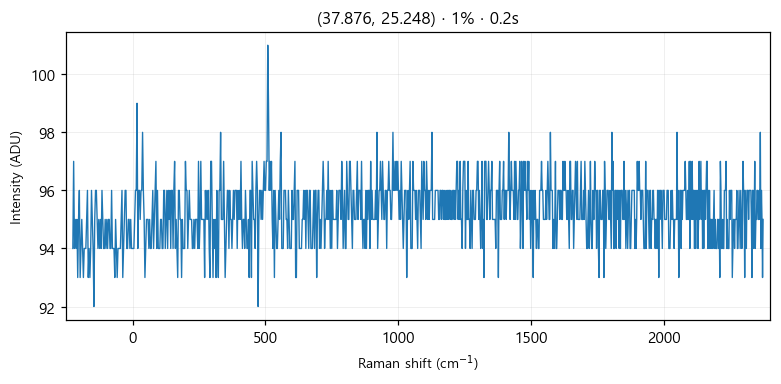

The table this chart was drawn from, first rows:
# laser_power_pct, 1
# exposure_time, 0.2
# laser_nm, 532
# mode, single
pixel_index, raman_shift_cm-1, wavelength_nm, intensity
0, -224.8, 525.7, 94.0
1, -221.8, 525.8, 97.0
2, -218.7, 525.9, 94.0
3, -215.6, 526, 95.0
4, -212.6, 526.1, 94.0
5, -209.5, 526.2, 95.0
6, -206.5, 526.2, 93.0
7, -203.4, 526.3, 95.0
8, -200.3, 526.4, 96.0
9, -197.3, 526.5, 93.0
10, -194.2, 526.6, 94.0
11, -191.2, 526.7, 95.0
12, -188.1, 526.7, 94.0
13, -185.1, 526.8, 93.0
14, -182, 526.9, 94.0
15, -179, 527, 94.0
16, -175.9, 527.1, 94.0
17, -172.9, 527.2, 95.0
18, -169.8, 527.3, 96.0
19, -166.8, 527.3, 93.0
20, -163.7, 527.4, 94.0
21, -160.7, 527.5, 93.0
22, -157.6, 527.6, 94.0
23, -154.6, 527.7, 96.0
24, -151.6, 527.8, 95.0
25, -148.5, 527.9, 94.0
26, -145.5, 527.9, 92.0
27, -142.4, 528, 95.0
28, -139.4, 528.1, 96.0
29, -136.4, 528.2, 96.0
30, -133.3, 528.3, 95.0
31, -130.3, 528.4, 94.0
32, -127.3, 528.4, 95.0
33, -124.3, 528.5, 94.0
34, -121.2, 528.6, 95.0
35, -118.2, 528.7, 94.0
36, -115.2, 528.8, 96.0
37, -112.2, 528.9, 95.0
38, -109.1, 529, 94.0
39, -106.1, 529, 94.0
40, -103.1, 529.1, 95.0
41, -100.1, 529.2, 94.0
42, -97.05, 529.3, 95.0
43, -94.03, 529.4, 94.0
44, -91.01, 529.5, 95.0
45, -88, 529.5, 95.0
46, -84.98, 529.6, 94.0
47, -81.97, 529.7, 94.0
48, -78.96, 529.8, 96.0
49, -75.95, 529.9, 94.0
50, -72.94, 530, 94.0
51, -69.93, 530, 94.0
52, -66.93, 530.1, 93.0
53, -63.92, 530.2, 95.0
54, -60.92, 530.3, 94.0
55, -57.91, 530.4, 93.0
... 968 more rows
